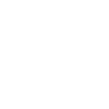
t = 0.00 s
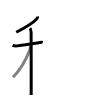
t = 3.50 s
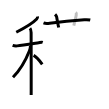
t = 7.25 s
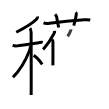
t = 10.75 s
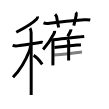
t = 14.50 s
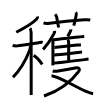
t = 18.00 s

The animated SVG that drew these frames (rendered in a browser with its animation timeline set to each time). Animation: 18 SMIL elements (animate=18); one cycle of 18.00 s.

<svg width="109px" height="109px" viewBox="0 0 px 109px" xmlns="http://www.w3.org/2000/svg" xmlns:xlink="http://www.w3.org/1999/xlink" xml:space="preserve" version="1.1"  baseProfile="full">
<path d="M37.51,16.5c0.16,1.02-0.08,1.78-0.8,2.53c-3.21,3.35-9.84,7.85-20.46,13.22" style="fill:none;stroke:black;stroke-width:3;opacity:0">
  <animate attributeType="CSS" attributeName="opacity" from="0" to="1" begin="0s" dur="1s" repeatCount="Indefinite" fill="freeze" />
</path>
<path d="M12.62,45.35c1.51,0.53,3.02,0.66,4.52,0.52c4.82-0.46,15.32-2.21,21.62-3.21c1.2-0.19,2.78-0.73,3.97-0.33" style="fill:none;stroke:black;stroke-width:3;opacity:0">
  <animate attributeType="CSS" attributeName="opacity" from="0" to="1" begin="1s" dur="1s" repeatCount="Indefinite" fill="freeze" />
</path>
<path d="M29.95,28.16c0.83,0.94,1.17,2.59,1.17,4.35c0,7.42,0.12,42.04,0.07,56.49c-0.01,3.03-0.02,5.18-0.03,6" style="fill:none;stroke:black;stroke-width:3;opacity:0">
  <animate attributeType="CSS" attributeName="opacity" from="0" to="1" begin="2s" dur="1s" repeatCount="Indefinite" fill="freeze" />
</path>
<path d="M30.43,45.97c0,1.28-0.44,3.36-0.97,4.71c-3.6,9.23-9.49,19.38-16.47,26.57" style="fill:none;stroke:black;stroke-width:3;opacity:0">
  <animate attributeType="CSS" attributeName="opacity" from="0" to="1" begin="3s" dur="1s" repeatCount="Indefinite" fill="freeze" />
</path>
<path d="M33.62,55.38c3.62,2.07,6.68,6.21,8.62,8.88" style="fill:none;stroke:black;stroke-width:3;opacity:0">
  <animate attributeType="CSS" attributeName="opacity" from="0" to="1" begin="4s" dur="1s" repeatCount="Indefinite" fill="freeze" />
</path>
<path d="M43.5,22.97c1.75,0.66,4.3,0.56,6.13,0.33c10.24-1.3,23.62-2.68,34.62-3.57c2-0.16,4.03-0.17,6,0.28" style="fill:none;stroke:black;stroke-width:3;opacity:0">
  <animate attributeType="CSS" attributeName="opacity" from="0" to="1" begin="5s" dur="1s" repeatCount="Indefinite" fill="freeze" />
</path>
<path d="M55.08,14.32c0.86,0.86,1.37,1.56,1.59,2.73c0.83,4.45,1.08,6.57,2.01,10.47" style="fill:none;stroke:black;stroke-width:3;opacity:0">
  <animate attributeType="CSS" attributeName="opacity" from="0" to="1" begin="6s" dur="1s" repeatCount="Indefinite" fill="freeze" />
</path>
<path d="M75.7,12.39c0.64,0.64,0.7,1.86,0.51,2.84c-0.87,4.44-1.34,6.14-2.42,10.46" style="fill:none;stroke:black;stroke-width:3;opacity:0">
  <animate attributeType="CSS" attributeName="opacity" from="0" to="1" begin="7s" dur="1s" repeatCount="Indefinite" fill="freeze" />
</path>
<path d="M54.63,30.84c0.12,0.95-0.25,1.97-0.66,2.77c-2.97,5.64-5.25,9.61-10.82,15.95" style="fill:none;stroke:black;stroke-width:3;opacity:0">
  <animate attributeType="CSS" attributeName="opacity" from="0" to="1" begin="8s" dur="1s" repeatCount="Indefinite" fill="freeze" />
</path>
<path d="M51.98,39.56c0.67,0.67,0.94,1.36,0.94,2.18c0,5.76,0.09,14.11,0,19.51c-0.03,1.89-0.03,3.36,0.04,4.09" style="fill:none;stroke:black;stroke-width:3;opacity:0">
  <animate attributeType="CSS" attributeName="opacity" from="0" to="1" begin="9s" dur="1s" repeatCount="Indefinite" fill="freeze" />
</path>
<path d="M70.83,29.41c0.03,0.36-0.01,0.82-0.11,1.13c-0.66,1.94-1.51,3.45-3.03,5.81" style="fill:none;stroke:black;stroke-width:3;opacity:0">
  <animate attributeType="CSS" attributeName="opacity" from="0" to="1" begin="10s" dur="1s" repeatCount="Indefinite" fill="freeze" />
</path>
<path d="M52.68,39.81c5.26-0.41,19.82-2.08,27.3-2.93c2.09-0.24,3.62-0.41,4.25-0.47" style="fill:none;stroke:black;stroke-width:3;opacity:0">
  <animate attributeType="CSS" attributeName="opacity" from="0" to="1" begin="11s" dur="1s" repeatCount="Indefinite" fill="freeze" />
</path>
<path d="M67.6,39.62c0.83,0.83,1.08,1.88,1.08,3.16c0,5.43-0.04,7.98-0.04,17.77" style="fill:none;stroke:black;stroke-width:3;opacity:0">
  <animate attributeType="CSS" attributeName="opacity" from="0" to="1" begin="12s" dur="1s" repeatCount="Indefinite" fill="freeze" />
</path>
<path d="M54.38,47.55c5.75-0.42,16.55-1.66,22.92-2.44c1.74-0.21,3.03-0.36,3.62-0.41" style="fill:none;stroke:black;stroke-width:3;opacity:0">
  <animate attributeType="CSS" attributeName="opacity" from="0" to="1" begin="13s" dur="1s" repeatCount="Indefinite" fill="freeze" />
</path>
<path d="M54.23,54.96c5.25-0.28,17.08-1.75,23.79-2.48c1.91-0.21,3.35-0.36,4.04-0.4" style="fill:none;stroke:black;stroke-width:3;opacity:0">
  <animate attributeType="CSS" attributeName="opacity" from="0" to="1" begin="14s" dur="1s" repeatCount="Indefinite" fill="freeze" />
</path>
<path d="M54.06,63.13c8.82-1.01,20.57-2.13,30.42-3.51c2.04-0.29,3.5-0.47,4.08-0.53" style="fill:none;stroke:black;stroke-width:3;opacity:0">
  <animate attributeType="CSS" attributeName="opacity" from="0" to="1" begin="15s" dur="1s" repeatCount="Indefinite" fill="freeze" />
</path>
<path d="M52.69,70.95c1.79,0.58,3.73,0.32,5.55,0.08c4.23-0.56,14.23-2.33,18.38-3.19c2.25-0.47,3.63,1.41,2.11,3.46C70.33,82.67,60.75,90.25,44,96" style="fill:none;stroke:black;stroke-width:3;opacity:0">
  <animate attributeType="CSS" attributeName="opacity" from="0" to="1" begin="16s" dur="1s" repeatCount="Indefinite" fill="freeze" />
</path>
<path d="M51.53,75.65c6.6,0.5,20.95,9.57,33.32,15.19c2.28,1.04,5.41,2.29,8.25,2.9" style="fill:none;stroke:black;stroke-width:3;opacity:0">
  <animate attributeType="CSS" attributeName="opacity" from="0" to="1" begin="17s" dur="1s" repeatCount="Indefinite" fill="freeze" />
</path>
</svg>
